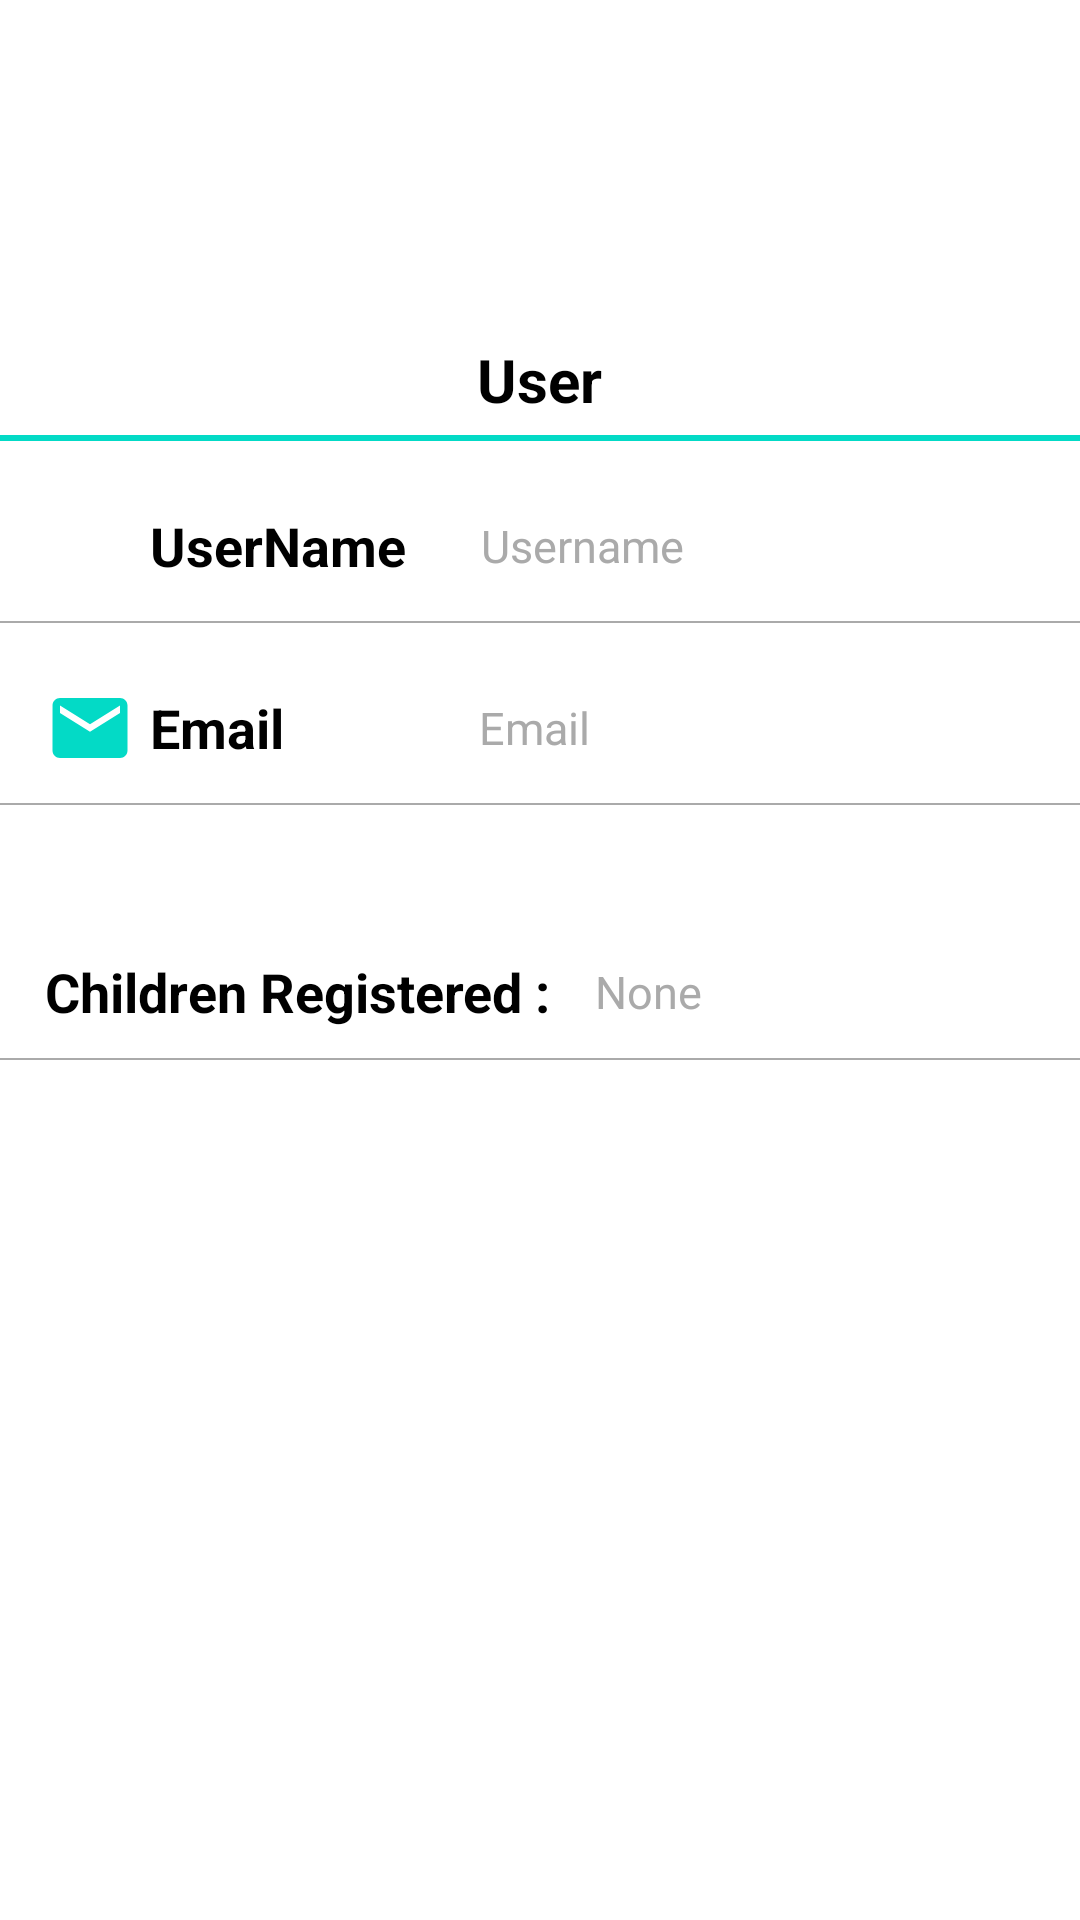

Write the Android layout XML for this screen, with the resource values it uses.
<!-- AndroidManifest.xml: application theme Theme.ChildControlApp -->
<!-- res/layout/fragment_profile.xml -->
<?xml version="1.0" encoding="utf-8"?>
<FrameLayout xmlns:android="http://schemas.android.com/apk/res/android"
    xmlns:tools="http://schemas.android.com/tools"
    android:layout_width="match_parent"
    android:layout_height="match_parent"
    tools:context=".activities.parent.FragmentProfile">
    <LinearLayout
        android:layout_width="match_parent"
        android:layout_height="match_parent"
        android:orientation="vertical">

        <LinearLayout
            android:layout_width="match_parent"
            android:layout_height="wrap_content"
            android:gravity="center"
            android:paddingTop="15dp"
            android:orientation="vertical">
            <ImageView
                android:layout_width="90dp"
                android:layout_height="90dp"
                android:src="@drawable/user_profile"
                ></ImageView>
            <TextView
                android:id="@+id/username_title"
                android:layout_width="wrap_content"
                android:layout_height="wrap_content"
                android:text="User"
                android:textSize="20dp"
                android:layout_marginTop="8dp"
                android:textStyle="bold"
                android:textColor="@color/black"
                ></TextView>
            <View
                android:layout_width="match_parent"
                android:layout_height="2dp"
                android:layout_marginTop="5dp"
                android:layout_below="@+id/linear_ll"
                android:background="@color/design_default_color_secondary"
                android:paddingLeft="8dp"
                android:paddingRight="8dp"></View>
        </LinearLayout>

        <LinearLayout
            android:layout_width="match_parent"
            android:layout_height="wrap_content"
            android:orientation="horizontal"
            android:paddingLeft="15dp"
            android:paddingRight="15dp"
            android:layout_marginTop="20dp"
            android:gravity="center_vertical"
            >
            <ImageView
                android:layout_width="30dp"
                android:layout_height="30dp"
                android:src="@drawable/ic_baseline_person"
                ></ImageView>
            <TextView
                android:layout_width="wrap_content"
                android:layout_height="wrap_content"
                android:text="@string/username_title"
                android:textStyle="bold"
                android:textColor="@color/black"
                android:textSize="18dp"
                android:layout_marginLeft="5dp"
                ></TextView>

            <TextView
                android:id="@+id/profile_username"
                android:layout_width="wrap_content"
                android:layout_height="wrap_content"
                android:text="Username"
                android:layout_marginLeft="25dp"
                android:textSize="15dp"
                android:textColor="@android:color/darker_gray"
                ></TextView>
        </LinearLayout>
        <View
            android:layout_width="match_parent"
            android:layout_height="0.5dp"
            android:background="@android:color/darker_gray"
            android:layout_marginTop="10dp"

            ></View>

        <LinearLayout
            android:layout_width="match_parent"
            android:layout_height="wrap_content"
            android:orientation="horizontal"
            android:paddingLeft="15dp"
            android:paddingRight="15dp"
            android:layout_marginTop="20dp"
            android:gravity="center_vertical"
            >
            <ImageView
                android:layout_width="30dp"
                android:layout_height="30dp"
                android:src="@drawable/ic_baseline_email_24"
                ></ImageView>
            <TextView
                android:layout_width="wrap_content"
                android:layout_height="wrap_content"
                android:text="@string/enter_email"
                android:textStyle="bold"
                android:textColor="@color/black"
                android:textSize="18dp"
                android:layout_marginLeft="5dp"
                ></TextView>

            <TextView
                android:id="@+id/profile_email"
                android:layout_width="wrap_content"
                android:layout_height="wrap_content"
                android:text="@string/enter_email"
                android:maxLines="1"
                android:layout_marginLeft="65dp"
                android:textSize="15dp"
                android:textColor="@android:color/darker_gray"
                android:ellipsize="end"
                ></TextView>
        </LinearLayout>
        <View
            android:layout_width="match_parent"
            android:layout_height="0.5dp"
            android:background="@android:color/darker_gray"
            android:layout_marginTop="10dp"

            ></View>


    <LinearLayout
        android:layout_width="match_parent"
        android:layout_height="wrap_content"
        android:orientation="horizontal"
        android:paddingLeft="15dp"
        android:paddingRight="15dp"
        android:layout_marginTop="50dp"
        android:gravity="center_vertical"
        >

        <TextView
            android:layout_width="wrap_content"
            android:layout_height="wrap_content"
            android:text="Children Registered :"
            android:textStyle="bold"
            android:textColor="@color/black"
            android:textSize="18dp"

            ></TextView>

        <TextView
            android:id="@+id/registered_children"
            android:layout_width="wrap_content"
            android:layout_height="wrap_content"
            android:text="None"
            android:maxLines="1"
            android:layout_marginLeft="15dp"
            android:textSize="15dp"
            android:textColor="@android:color/darker_gray"
            android:ellipsize="end"
            ></TextView>
    </LinearLayout>
        <View
            android:layout_width="match_parent"
            android:layout_height="0.5dp"
            android:background="@android:color/darker_gray"
            android:layout_marginTop="10dp"

            ></View>

    </LinearLayout>
</FrameLayout>
<!-- resources referenced by this layout -->
<resources>
  <color name="black">#FF000000</color>
  <!-- drawable ic_baseline_email_24 (drawable) -->
  <vector xmlns:android="http://schemas.android.com/apk/res/android"
      android:width="24dp"
      android:height="24dp"
      android:viewportWidth="24"
      android:viewportHeight="24"
      android:tint="@color/design_default_color_secondary">
    <path
        android:fillColor="@android:color/white"
        android:pathData="M20,4L4,4c-1.1,0 -1.99,0.9 -1.99,2L2,18c0,1.1 0.9,2 2,2h16c1.1,0 2,-0.9 2,-2L22,6c0,-1.1 -0.9,-2 -2,-2zM20,8l-8,5 -8,-5L4,6l8,5 8,-5v2z"/>
  </vector>
  <string name="enter_email">Email</string>
  <string name="username_title">UserName</string>
  <style name="Theme.ChildControlApp" parent="Theme.MaterialComponents.Light.NoActionBar">
          
          <item name="colorPrimary">@color/design_default_color_secondary</item>
          <item name="colorPrimaryVariant">@color/black</item>
          <item name="colorOnPrimary">@color/white</item>
          
          <item name="colorSecondary">@color/teal_200</item>
          <item name="colorSecondaryVariant">@color/teal_700</item>
          <item name="colorOnSecondary">@color/black</item>
          
          <item name="android:statusBarColor" tools:targetApi="l">@color/white</item>
          <item name="android:windowLightStatusBar">true</item>
  
          
  
      </style>
  <color name="white">#FFFFFFFF</color>
  <color name="teal_200">#FF03DAC5</color>
  <color name="teal_700">#FF018786</color>
</resources>
